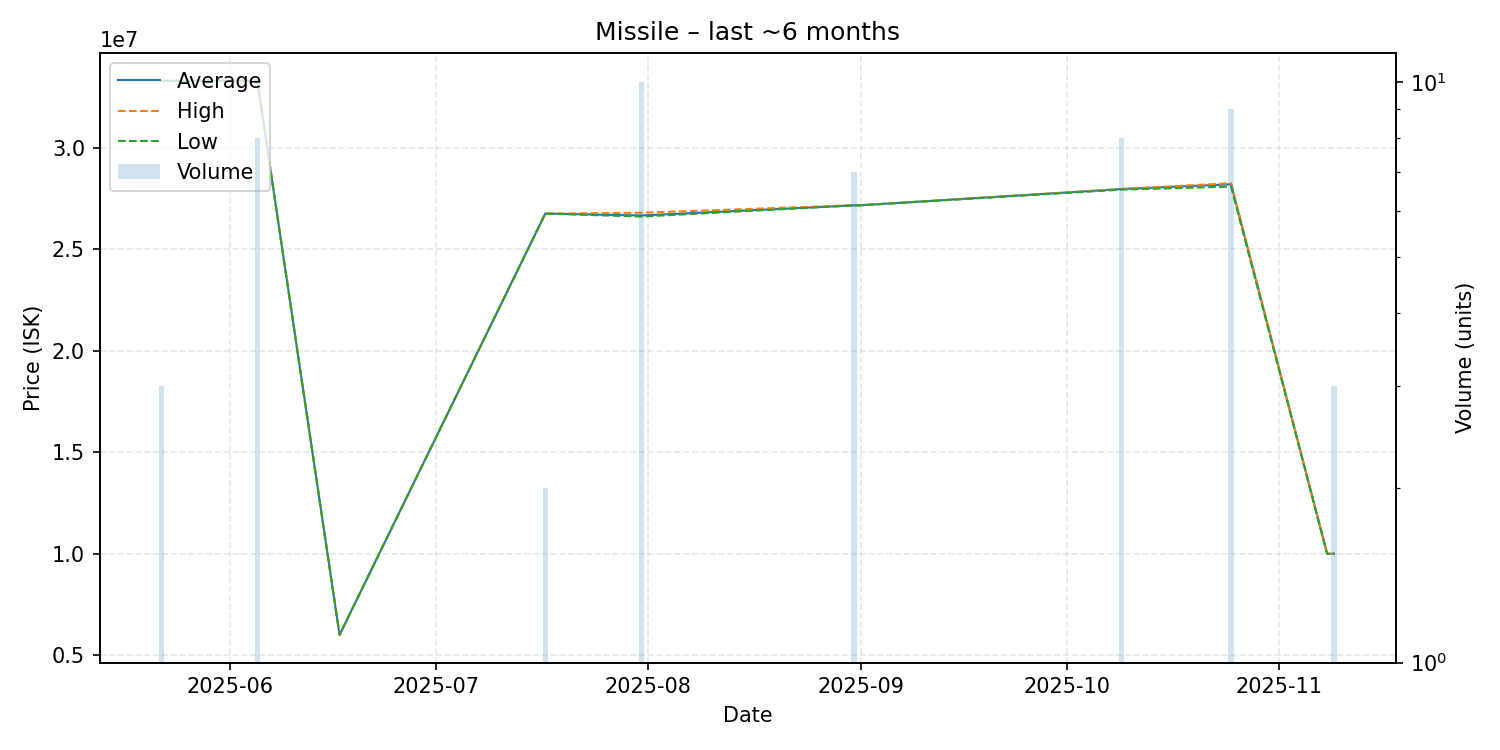

The file beside this chart, header and first rows:
date, average, highest, lowest, order_count, volume
2025-05-22, 33310000, 33310000, 33310000, 1, 3
2025-06-05, 33320000, 33320000, 33320000, 1, 8
2025-06-17, 6000000, 6000000, 6000000, 1, 1
2025-07-17, 26770000, 26770000, 26770000, 1, 2
2025-07-31, 26676000, 26810000, 26620000, 3, 10
2025-08-31, 27174286, 27180000, 27170000, 2, 7
2025-09-01, 27180000, 27180000, 27180000, 1, 1
2025-10-09, 27978750, 27980000, 27950000, 3, 8
2025-10-25, 28213333, 28270000, 28100000, 2, 9
2025-11-08, 10000000, 10000000, 10000000, 1, 1
2025-11-09, 10000000, 10000000, 10000000, 1, 3
